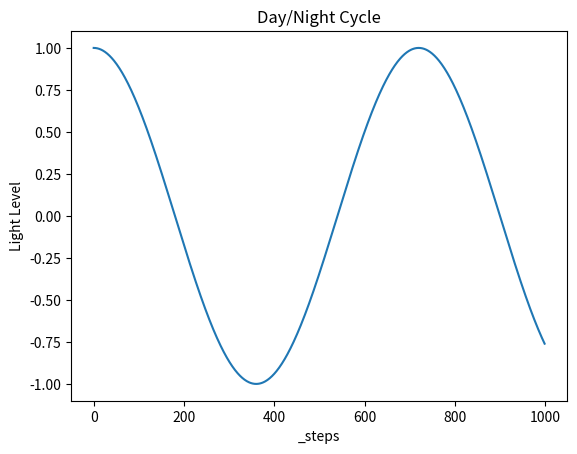
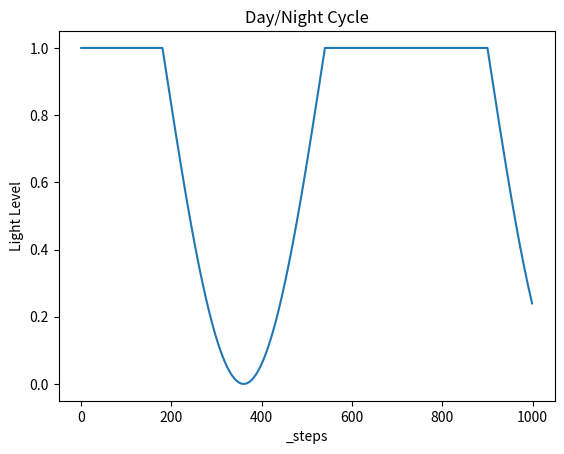

These charts were generated, in order, by the following Python code:
import matplotlib.pyplot as plt
import numpy as np


def print_day_night_naive():
    x = np.arange(0, 1000)
    y = np.minimum(1, np.cos((np.pi * x) / 360))

    fig, ax = plt.subplots()

    ax.plot(x, y)
    ax.set_title("Day/Night Cycle")
    ax.set_xlabel("_steps")
    ax.set_ylabel("Light Level")

    fig.savefig("daynight_naive.png")

def print_day_night_better():
    x = np.arange(0, 1000)
    y = np.minimum(1, np.cos((np.pi*x)/360)+1)

    fig, ax = plt.subplots()

    ax.plot(x,y)
    ax.set_title("Day/Night Cycle")
    ax.set_xlabel("_steps")
    ax.set_ylabel("Light Level")

    fig.savefig("daynight.png")


print_day_night_naive()
print_day_night_better()
